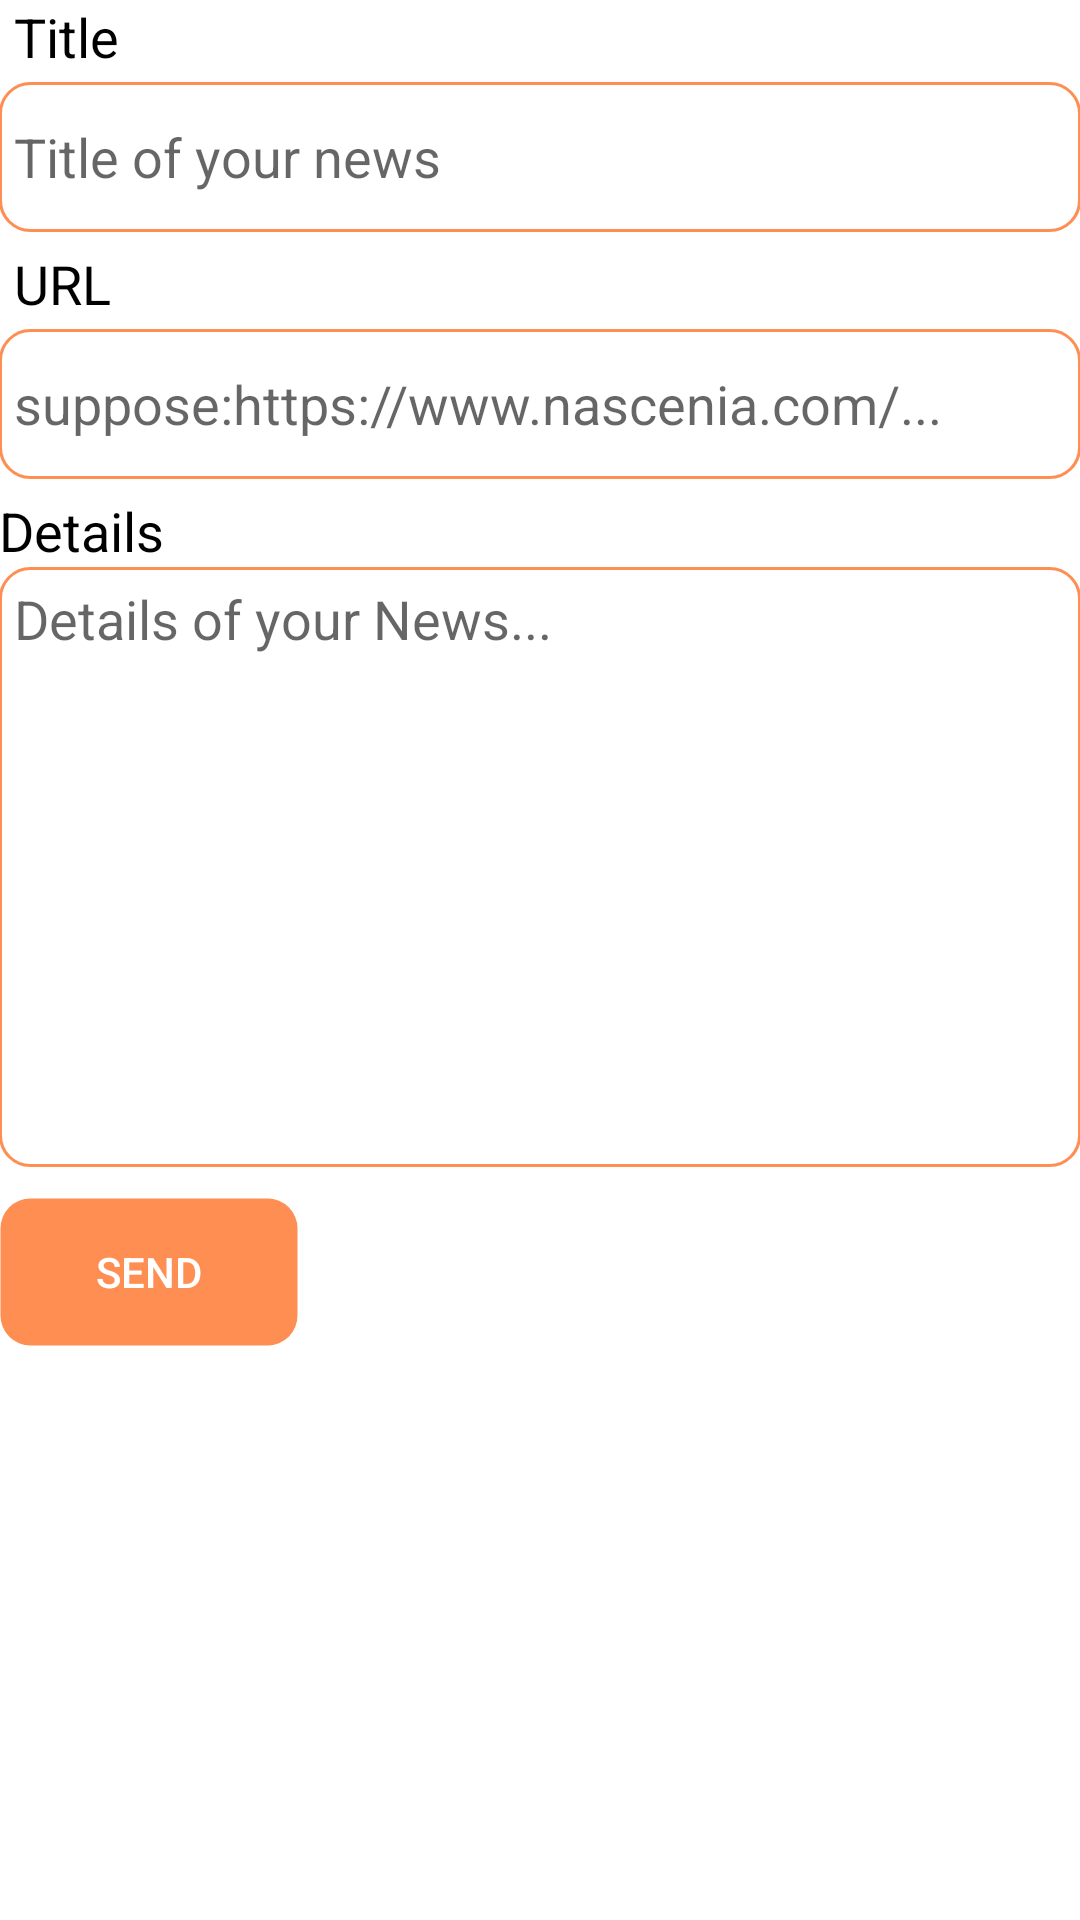

Here is an Android app screen rendered from its layout file. Give the layout XML and the strings, colors and styles it references.
<!-- AndroidManifest.xml: application theme AppTheme -->
<!-- res/layout/activity_push_msg.xml -->
<?xml version="1.0" encoding="utf-8"?>

<RelativeLayout xmlns:android="http://schemas.android.com/apk/res/android"
    xmlns:tools="http://schemas.android.com/tools"
    android:layout_width="match_parent"
    android:layout_height="match_parent"
    android:paddingBottom="@dimen/activity_vertical_margin"
    android:paddingLeft="@dimen/activity_horizontal_margin"
    android:paddingRight="@dimen/activity_horizontal_margin"
    android:paddingTop="@dimen/activity_vertical_margin"
    android:background="#ffffff"
    tools:context="com.example.roze.nasceniasqa.push_msg">

    <ScrollView
        android:layout_width="match_parent"
        android:layout_height="match_parent"
        android:id="@+id/scrollView3" >

        <LinearLayout
            android:orientation="vertical"
            android:layout_width="match_parent"
            android:layout_height="match_parent">

            <TextView
                android:layout_width="wrap_content"
                android:layout_height="wrap_content"
                android:text="Title"
                android:layout_marginLeft="5dp"
                android:layout_marginBottom="3dp"
                android:textColor="#000000"
                android:textSize="18dp"
                android:id="@+id/textView_m1" />

            <EditText
                android:layout_width="match_parent"
                android:layout_height="50dp"
                android:id="@+id/editText"
                android:layout_gravity="center_vertical"
                android:gravity="center_vertical"
                android:padding="5dp"
                android:textColor="#000000"
                android:hint="Title of your news"
                android:background="@drawable/push_msg"
                android:layout_alignParentLeft="true"
                android:layout_alignParentStart="true"
                android:layout_alignRight="@+id/editText2"
                android:layout_alignEnd="@+id/editText2" />

            <TextView
                android:layout_width="wrap_content"
                android:layout_height="wrap_content"
                android:text="URL"
                android:layout_marginTop="5dp"
                android:layout_marginLeft="5dp"
                android:layout_marginBottom="3dp"
                android:textColor="#000000"
                android:textSize="18dp"
                android:id="@+id/textView_m2" />

            <EditText
                android:layout_width="match_parent"
                android:layout_height="50dp"
                android:id="@+id/editText2"
                android:layout_gravity="center_vertical"
                android:gravity="center_vertical"
                android:padding="5dp"
                android:textColor="#000000"
                android:hint="suppose:https://www.nascenia.com/..."
                android:background="@drawable/push_msg"
                android:layout_below="@+id/editText"
                android:layout_alignParentRight="true"
                android:layout_alignParentEnd="true"
                android:layout_alignParentLeft="true"
                android:layout_alignParentStart="true" />

            <TextView
                android:layout_width="wrap_content"
                android:layout_height="wrap_content"
                android:text="Details"
                android:textSize="18dp"
                android:layout_marginTop="5dp"
                android:textColor="#000000"
                android:id="@+id/textView_m3" />

            <EditText
                android:layout_width="match_parent"
                android:layout_height="200dp"
                android:background="@drawable/push_msg"
                android:id="@+id/editText3"
                android:layout_gravity="center_vertical"
                android:gravity="top"
                android:padding="5dp"
                android:textColor="#000000"
                android:hint="Details of your News..."
                android:layout_below="@+id/editText2"
                android:layout_alignRight="@+id/editText2"
                android:layout_alignEnd="@+id/editText2"
                android:layout_alignParentLeft="true"
                android:layout_alignParentStart="true" />

            <Button
                android:layout_width="100dp"
                android:layout_height="50dp"
                android:layout_marginTop="10dp"
                android:text="Send"
                android:textColor="#ffffff"
                android:background="@drawable/submit_btn"
                android:id="@+id/button"
                android:layout_below="@+id/editText3"
                android:layout_alignParentLeft="true"
                android:layout_alignParentStart="true" />
        </LinearLayout>
    </ScrollView>

</RelativeLayout>
<!-- resources referenced by this layout -->
<resources>
  <!-- drawable push_msg (drawable) -->
  <?xml version="1.0" encoding="utf-8"?>
  
  <shape xmlns:android="http://schemas.android.com/apk/res/android" android:shape="rectangle" >
      <solid android:color="#ffffff" />
      <stroke android:width="1dp" android:color="#FF8E52"/>
      <corners android:radius="10dp" />
  </shape>
  <!-- drawable submit_btn (drawable) -->
  <?xml version="1.0" encoding="utf-8"?>
  
  <shape xmlns:android="http://schemas.android.com/apk/res/android" android:shape="rectangle" >
      <solid android:color="#FF8E52" />
      <stroke android:width="1dp" android:color="#00ffffff"/>
      <corners android:radius="10dp" />
  </shape>
  <style name="AppTheme" parent="Theme.AppCompat.Light.DarkActionBar">
          
          <item name="colorPrimary">@color/colorPrimary</item>
          <item name="colorPrimaryDark">@color/colorPrimaryDark</item>
          <item name="colorAccent">@color/colorAccent</item>
      </style>
  <color name="colorPrimary">#FF8E52</color>
  <color name="colorPrimaryDark">#FF8E52</color>
  <color name="colorAccent">#F58220</color>
</resources>
